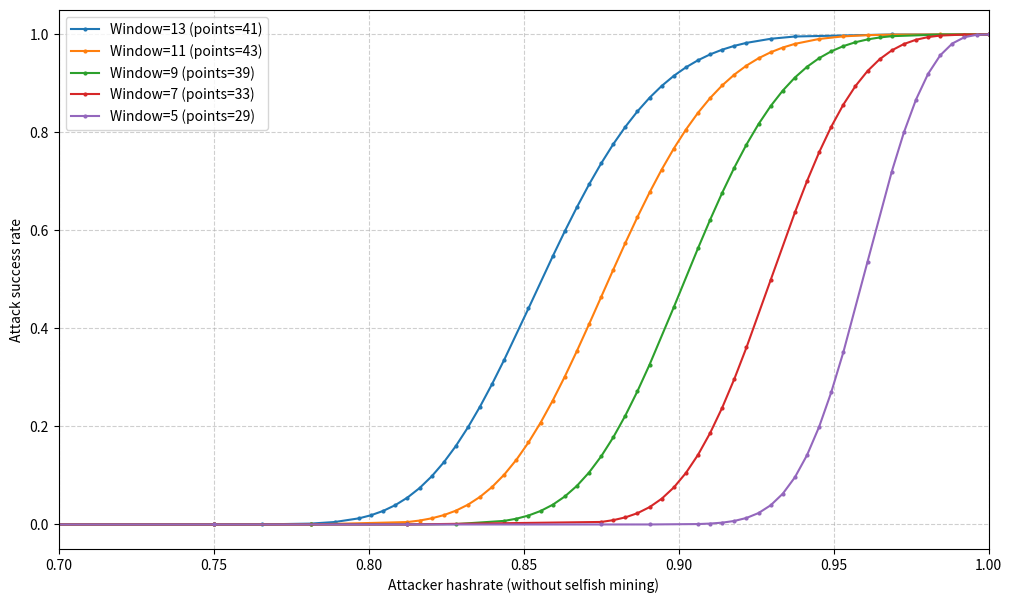

Recreate this plot in Python. (Note: this script raises an exception after producing the figure.)
import numpy as np
import matplotlib.pyplot as plt
from pathlib import Path

TOTAL_EVENTS = 2016

def get_popcounts(window_size):
    return np.array([bin(i).count('1') for i in range(1 << window_size)])

def survival_probability_fast(alpha, window_size):
    if alpha <= 0.0: return 0.0
    if alpha >= 1.0: return 1.0

    num_states = 1 << window_size
    min_a = (window_size + 1) // 2
    popcounts = get_popcounts(window_size)
    valid_mask = popcounts >= min_a

    probs = np.zeros(num_states)
    k = popcounts
    probs = (alpha ** k) * ((1 - alpha) ** (window_size - k))
    probs[~valid_mask] = 0.0

    if np.sum(probs) == 0: return 0.0

    idx_a = ((np.arange(num_states) << 1) | 1) & (num_states - 1)
    idx_b = (np.arange(num_states) << 1) & (num_states - 1)
    mask_a = valid_mask[idx_a]
    mask_b = valid_mask[idx_b]

    for _ in range(window_size, TOTAL_EVENTS):
        new_probs = np.zeros(num_states)
        np.add.at(new_probs, idx_a[mask_a], probs[mask_a] * alpha)
        np.add.at(new_probs, idx_b[mask_b], probs[mask_b] * (1 - alpha))

        probs = new_probs
        current_sum = np.sum(probs)
        if current_sum < 1e-12: return 0.0 # リニアスケールなので閾値を少し緩和

    return np.sum(probs)

def adaptive_sample(f, x0, x1, y0, y1, tol=0.003, depth=0):
    mid_x = (x0 + x1) / 2
    mid_y = f(mid_x)
    # 線形補間とのズレがtol未満なら分割終了
    if depth > 5 or abs(mid_y - (y0 + y1) / 2) < tol:
        return [(mid_x, mid_y)]
    return (adaptive_sample(f, x0, mid_x, y0, mid_y, tol, depth + 1) +
            [(mid_x, mid_y)] +
            adaptive_sample(f, mid_x, x1, mid_y, y1, tol, depth + 1))

def run_simulation():
    windows = [13, 11, 9, 7, 5]
    plt.figure(figsize=(12, 7))

    for w in windows:
        print(f"Processing WINDOW={w}...")
        f = lambda a: survival_probability_fast(a, w)

        # アルファ 0.5〜1.0 の範囲を調査
        xs_base = [0.5, 1.0]
        ys_base = [f(0.5), 1.0]

        samples = [(xs_base[0], ys_base[0])] + \
                  adaptive_sample(f, xs_base[0], xs_base[1], ys_base[0], ys_base[1]) + \
                  [(xs_base[1], ys_base[1])]

        samples.sort()
        xs, ys = zip(*samples)

        plt.plot(xs, ys, marker='.', markersize=4, label=f'Window={w} (points={len(xs)})')

    # --- グラフ設定の変更点 ---
    plt.yscale('linear')      # リニアスケールに設定
    plt.ylim(-0.05, 1.05)     # 0と1が綺麗に見えるようにマージンを調整
    plt.xlim(0.7, 1.0)        # alpha=0.5以下の意味は薄いため絞り込み

    plt.xlabel("Attacker hashrate (without selfish mining)")
    plt.ylabel("Attack success rate")
    plt.grid(True, which="both", ls="--", alpha=0.6)
    plt.legend()
    out_path = Path(__file__).resolve().parents[1] / "results" / "success_prob.png"
    out_path.parent.mkdir(parents=True, exist_ok=True)
    plt.savefig(out_path, dpi=200)
    print(f"Saved: {out_path}")
    plt.close()

if __name__ == "__main__":
    run_simulation()
